Dataset: datera-v2 (GitHub, AffrizaWildanFauzan/datera-v2). Classes: Albizia saponaria, Dendrobium leonis, Dracaena trifasciata, Echinodorus radican, Gymnocalycium, Hopea bilitonensis, Impatiens walleriana, Lagerstroemia speciosa, Ixora acuminata, Monstera adansonii, Nepenthes sumatrana, Alocasia Black Velvet, Nepenthes reinwardtiana, Ochna kirkii, Philodendron Lemon, Portulaca sp, Quassia amara, Reutealis trisperma, Rosa sp, Russelia equisetiformis, Syzygium myrtifolium, Tabernaemontana corymbosa, Anacampseros rufescens Sunrise, 3 apocynacaea, Areca catechu, Catharanthus roseus, Ceiba pentandra, Cuphea hyssopifolia, Cymbidium bicolor, Dendrobium Uthai White.

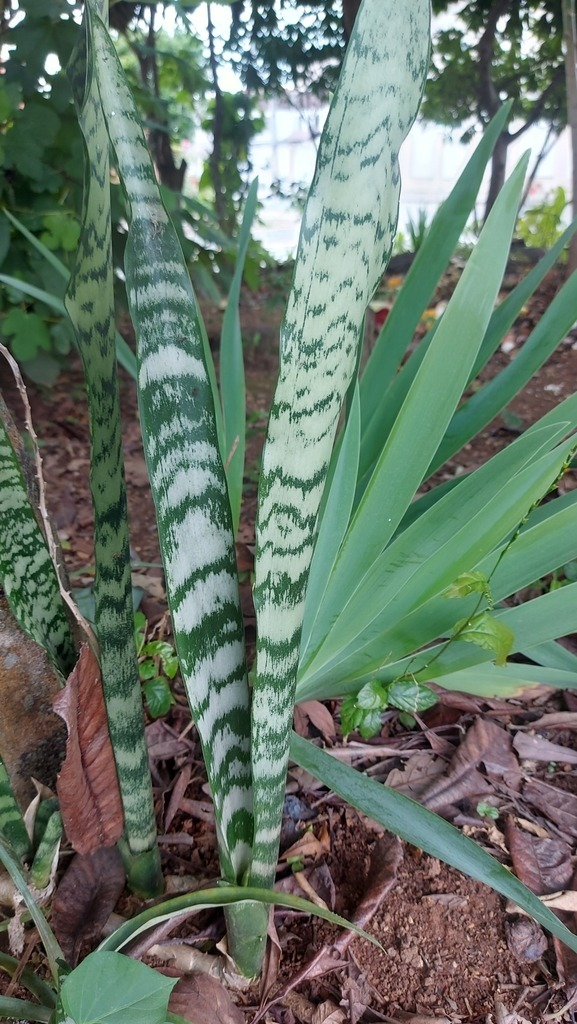
Label: Dracaena trifasciata

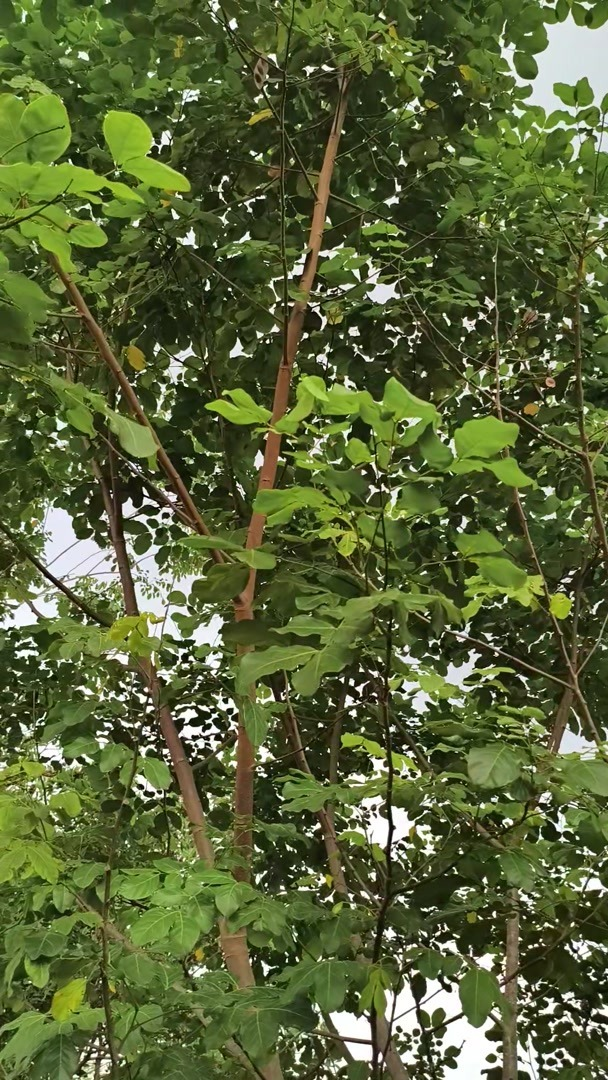
Label: Albizia saponaria

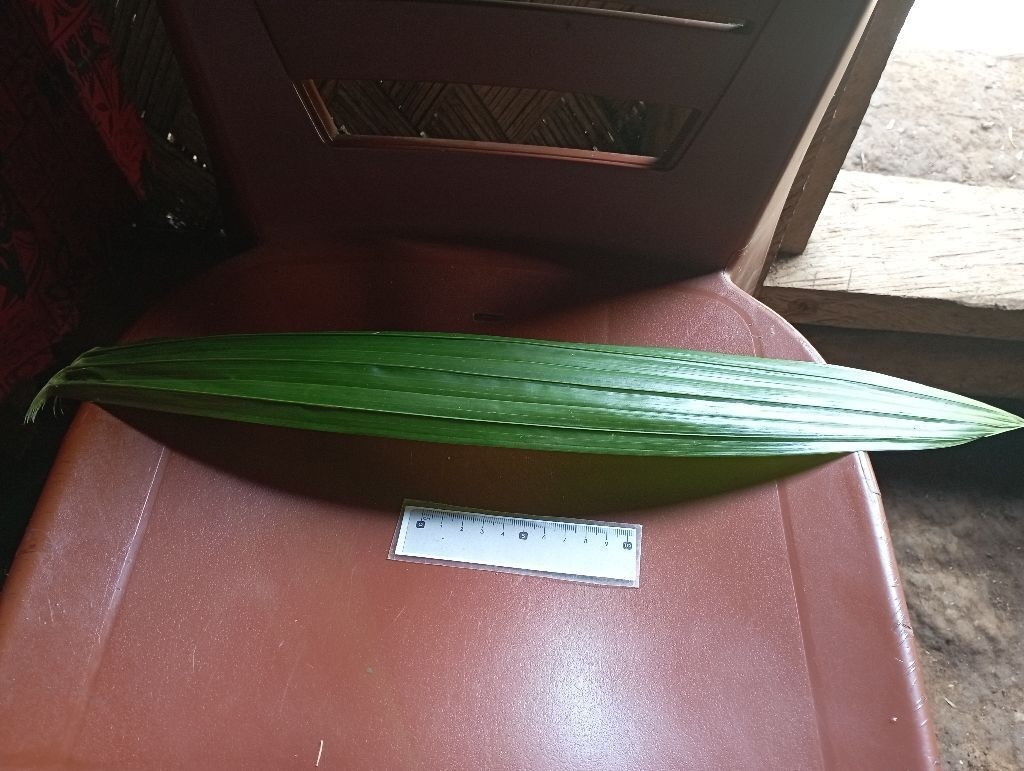
Label: Areca catechu

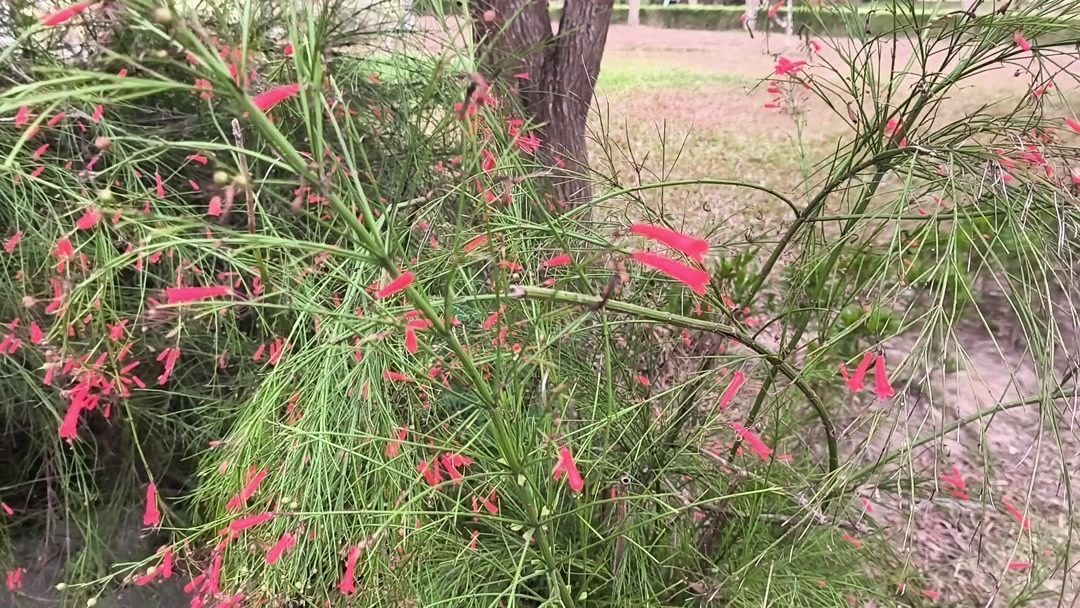
Label: Russelia equisetiformis

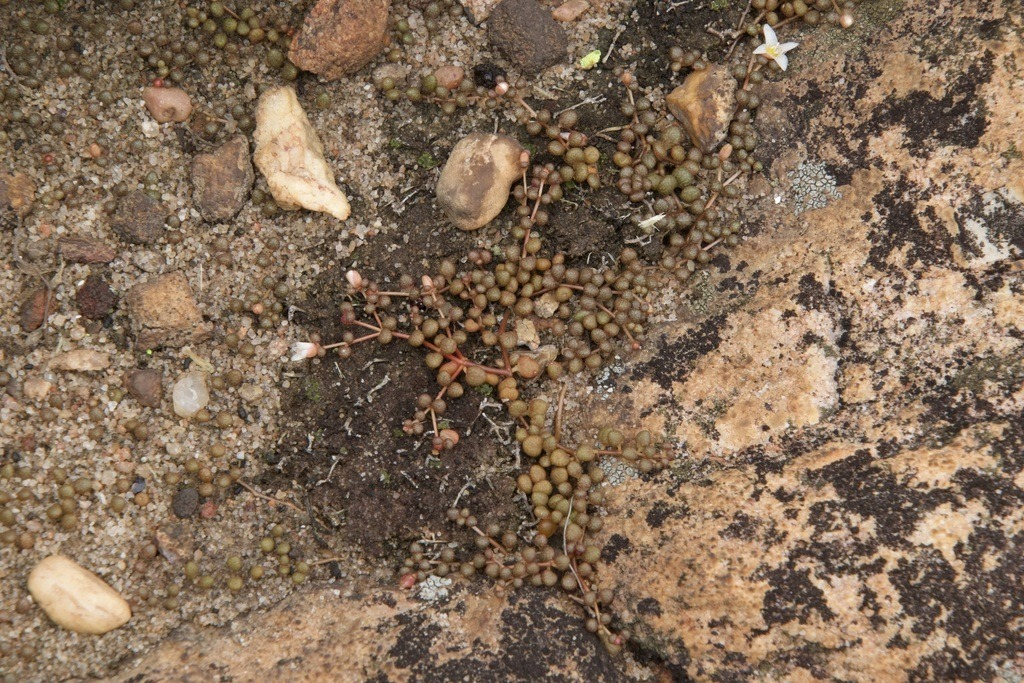
Label: Portulaca sp

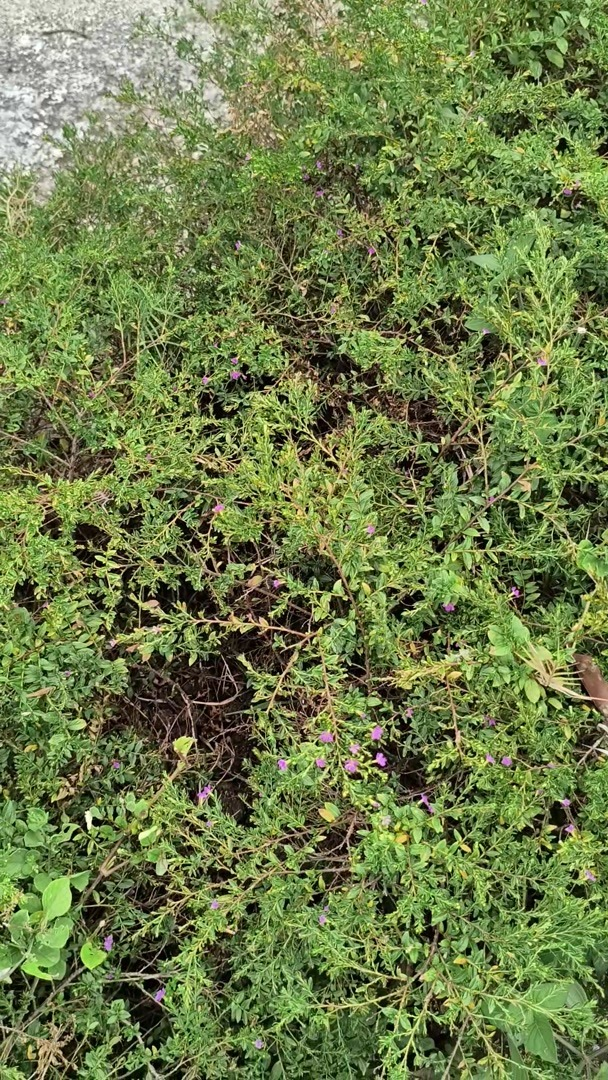
Label: Cuphea hyssopifolia
